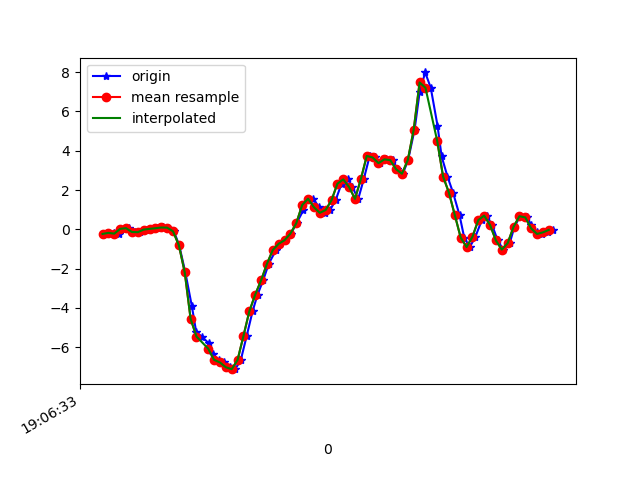

The file beside this chart, header and first rows:
1618772793276, 1468477177916657, -0.23388055, 0.117974736, -0.019450681
1618772793299, 1468477196920833, -0.1801, 0.1607, 0.01598
1618772793317, 1468477215949777, -0.2192, -0.08728, -0.00479
1618772793332, 1468477234953937, 0.0239, 0.1839, -0.04999
1618772793350, 1468477253958097, 0.05933, 0.2854, -0.02067
1618772793369, 1468477273140609, -0.1349, -0.03841, -0.01212
1618772793388, 1468477292161585, -0.1447, -0.0494, -0.04511
1618772793407, 1468477311182561, -0.01397, 0.1815, -0.03655
1618772793429, 1468477330228321, 0.02268, -0.1093, 0.0172
1618772793446, 1468477349249249, 0.05689, -0.1508, 0.02087
1618772793467, 1468477368290657, 0.09354, -0.06528, -0.008455
1618772793483, 1468477387313057, 0.08499, 0.1888, 0.05507
1618772793503, 1468477406335393, -0.09949, -0.2962, 0.1968
1618772793521, 1468477425382561, -0.8093, -0.3817, 0.2506
1618772793542, 1468477444404961, -2.191, 0.1766, 0.3483
1618772793564, 1468477463427329, -3.893, -0.2571, 0.6403
1618772793579, 1468477482477121, -5.22, -1.03, 0.8431
1618772793598, 1468477501500929, -5.456, -1.322, 1.015
1618772793622, 1468477520549537, -5.796, -1.186, 1.107
1618772793636, 1468477539573313, -6.349, -1.48, 1.145
1618772793655, 1468477558597089, -6.641, -2.027, 1.095
1618772793673, 1468477577636065, -6.775, -2.544, 1.029
1618772793695, 1468477596659425, -7.018, -2.984, 0.8052
1618772793712, 1468477615682785, -7.115, -3.335, 0.4473
1618772793731, 1468477634706209, -6.646, -3.454, 0.1614
1618772793751, 1468477653754401, -5.425, -3.402, -0.07932
1618772793771, 1468477672777761, -4.173, -3.059, -0.3249
1618772793788, 1468477691800609, -3.324, -2.636, -0.4312
1618772793807, 1468477710824033, -2.598, -2.31, -0.2895
1618772793826, 1468477729872161, -1.756, -1.96, -0.05488
1618772793851, 1468477748895521, -1.05, -1.302, 0.04408
1618772793864, 1468477767918881, -0.7348, -0.317, 0.1601
1618772793883, 1468477786939873, -0.5528, 0.7606, 0.3752
1618772793902, 1468477805963105, -0.2168, 1.852, 0.6195
1618772793921, 1468477824986401, 0.3135, 2.807, 0.8504
1618772793944, 1468477844034529, 0.9707, 3.707, 1.124
1618772793959, 1468477863057761, 1.497, 4.671, 1.277
1618772793978, 1468477882075937, 1.56, 5.461, 1.229
1618772793997, 1468477901099105, 1.126, 5.929, 1.217
1618772794018, 1468477920147041, 0.8388, 6.399, 1.416
1618772794035, 1468477939170145, 0.9842, 7.009, 1.34
1618772794054, 1468477958193313, 1.481, 7.137, 0.804
1618772794074, 1468477977214369, 2.321, 6.962, 0.2115
1618772794097, 1468477996262305, 2.542, 6.618, 0.001319
1618772794111, 1468478015285345, 2.146, 5.888, -0.08054
1618772794131, 1468478034308449, 1.549, 4.93, -0.4238
1618772794150, 1468478053331489, 2.561, 3.793, -0.502
1618772794170, 1468478072379361, 3.733, 2.585, -0.2186
1618772794187, 1468478091380321, 3.657, 1.499, -0.3408
1618772794206, 1468478110402849, 3.369, 0.6177, -0.3701
1618772794225, 1468478129425441, 3.56, -0.1447, -0.003568
1618772794250, 1468478148472865, 3.522, -0.8228, 0.4912
1618772794263, 1468478167495329, 3.059, -1.388, 0.9909
1618772794283, 1468478186522785, 2.829, -1.777, 1.4
1618772794301, 1468478205545377, 3.533, -2.137, 1.755
1618772794323, 1468478224592929, 5.078, -2.333, 2.092
1618772794340, 1468478243615521, 6.963, -2.004, 2.269
1618772794359, 1468478262638113, 7.983, -1.39, 2.444
1618772794378, 1468478281668513, 7.204, -0.8423, 2.611
1618772794401, 1468478300716065, 5.282, -0.7201, 2.628
1618772794415, 1468478319738785, 3.714, -0.8313, 2.629
... 20 more rows
